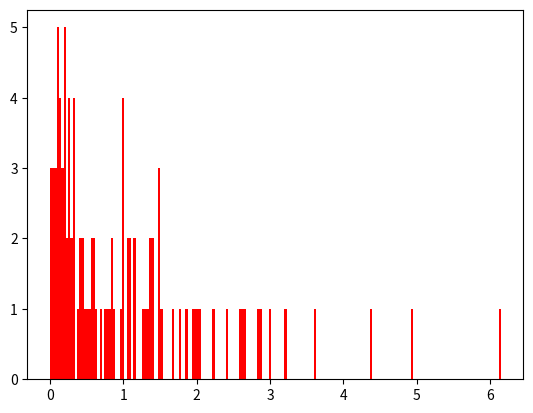

Generate this figure with matplotlib: (Note: this script raises an exception after producing the figure.)
import numpy as np
import matplotlib.pyplot as plt
from scipy.stats import expon 
from scipy.stats import norm 



n=np.random.exponential(1,100)
n_1,n_2=expon.fit(n)
plt.hist(n,normed=True, bins=200,color='r',alpha=0.2)

x=np.linspace(0,15,1000)
y=expon.pdf(x,n_1,n_2)

plt.plot(x,y,'o-')
plt.plot(x,y,'k-')
plt.show()

nGrande=[]
for i in range(1,1000):
	nGrande.append(sum(np.random.exponential(1,1000)))

n_11,n_22=norm.fit(nGrande)
print(n_11,n_22)

x=np.linspace(0,2000,10000)
plt.plot(x, norm.pdf(x,n_11,n_22), 'k-')
plt.plot(x, norm.pdf(x,n_11,n_22),'o-')
plt.hist(nGrande,normed=True, bins=100,color='r',alpha=0.2)
plt.show()
